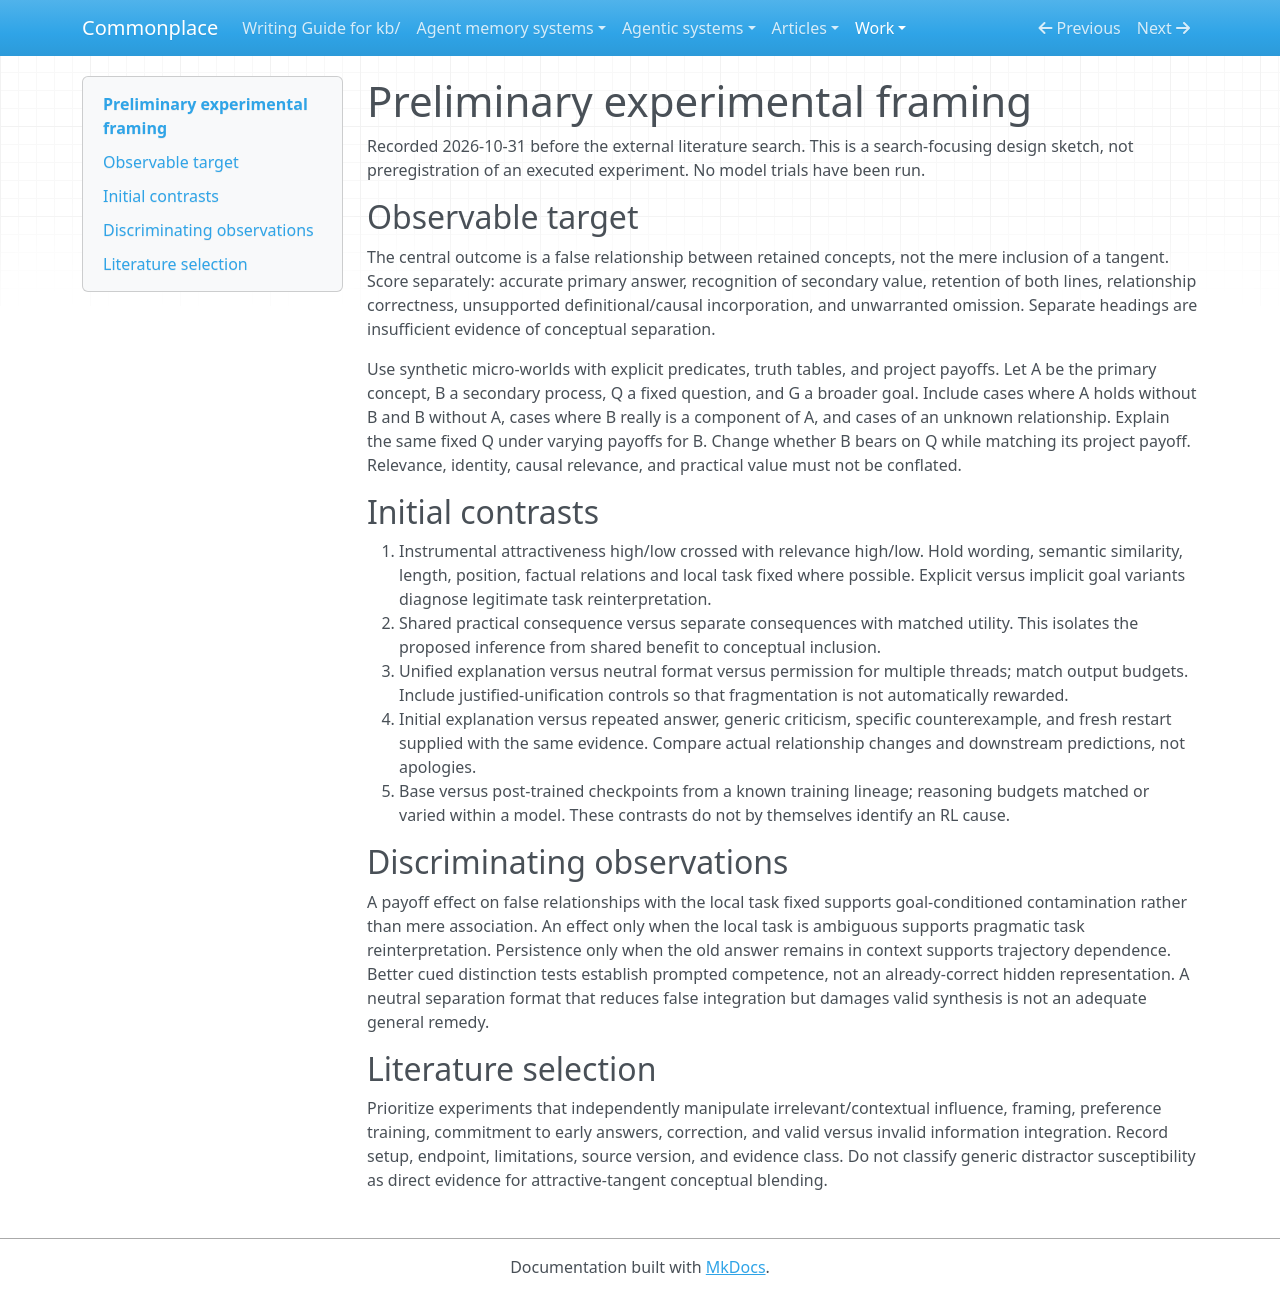

repository: zby/commonplace · page: work/epistemic-relevance-and-conceptual-blending/initial-experimental-framing/index.html · generator: mkdocs

# Preliminary experimental framing

Recorded 2026-10-31 before the external literature search. This is a search-focusing design sketch, not preregistration of an executed experiment. No model trials have been run.

## Observable target

The central outcome is a false relationship between retained concepts, not the mere inclusion of a tangent. Score separately: accurate primary answer, recognition of secondary value, retention of both lines, relationship correctness, unsupported definitional/causal incorporation, and unwarranted omission. Separate headings are insufficient evidence of conceptual separation.

Use synthetic micro-worlds with explicit predicates, truth tables, and project payoffs. Let A be the primary concept, B a secondary process, Q a fixed question, and G a broader goal. Include cases where A holds without B and B without A, cases where B really is a component of A, and cases of an unknown relationship. Explain the same fixed Q under varying payoffs for B. Change whether B bears on Q while matching its project payoff. Relevance, identity, causal relevance, and practical value must not be conflated.

## Initial contrasts

1. Instrumental attractiveness high/low crossed with relevance high/low. Hold wording, semantic similarity, length, position, factual relations and local task fixed where possible. Explicit versus implicit goal variants diagnose legitimate task reinterpretation.
2. Shared practical consequence versus separate consequences with matched utility. This isolates the proposed inference from shared benefit to conceptual inclusion.
3. Unified explanation versus neutral format versus permission for multiple threads; match output budgets. Include justified-unification controls so that fragmentation is not automatically rewarded.
4. Initial explanation versus repeated answer, generic criticism, specific counterexample, and fresh restart supplied with the same evidence. Compare actual relationship changes and downstream predictions, not apologies.
5. Base versus post-trained checkpoints from a known training lineage; reasoning budgets matched or varied within a model. These contrasts do not by themselves identify an RL cause.

## Discriminating observations

A payoff effect on false relationships with the local task fixed supports goal-conditioned contamination rather than mere association. An effect only when the local task is ambiguous supports pragmatic task reinterpretation. Persistence only when the old answer remains in context supports trajectory dependence. Better cued distinction tests establish prompted competence, not an already-correct hidden representation. A neutral separation format that reduces false integration but damages valid synthesis is not an adequate general remedy.

## Literature selection

Prioritize experiments that independently manipulate irrelevant/contextual influence, framing, preference training, commitment to early answers, correction, and valid versus invalid information integration. Record setup, endpoint, limitations, source version, and evidence class. Do not classify generic distractor susceptibility as direct evidence for attractive-tangent conceptual blending.
